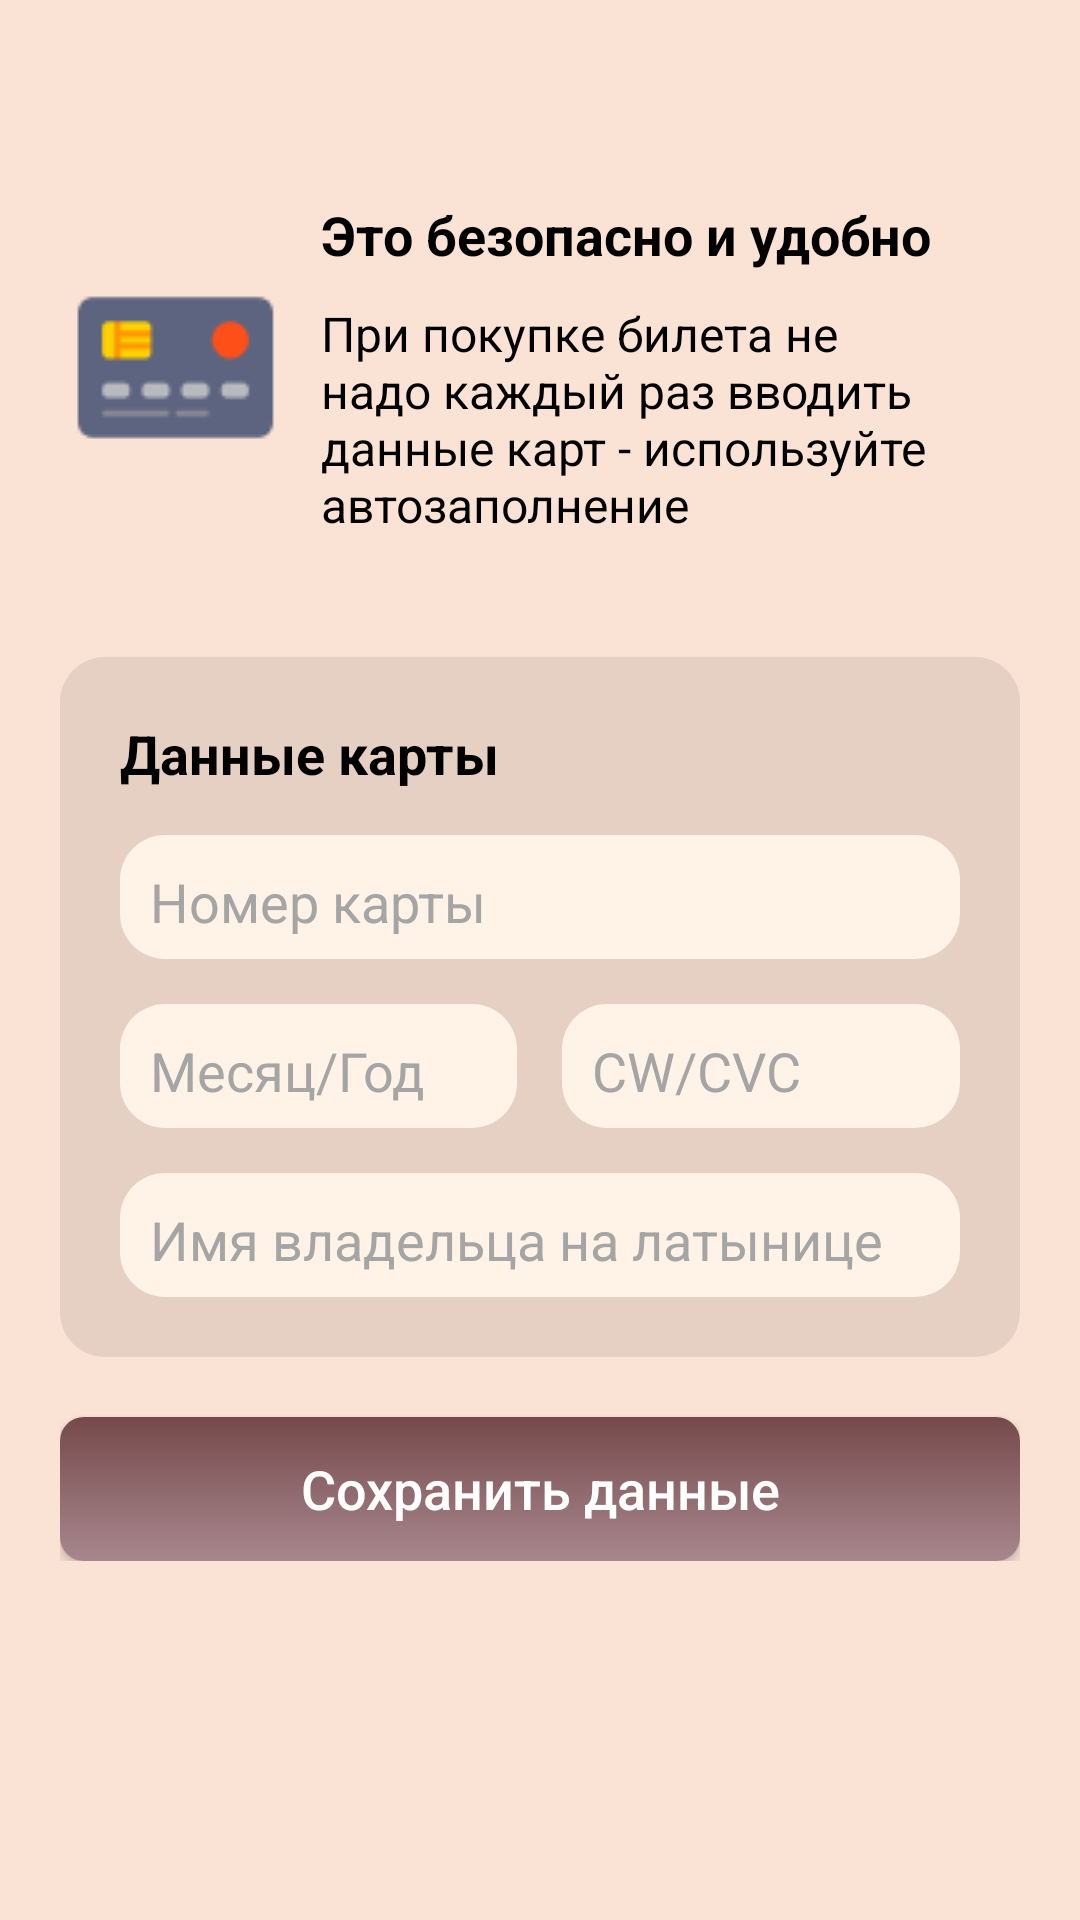

Layout XML and referenced resources for this Android screen:
<!-- AndroidManifest.xml: application theme Theme.Ochy -->
<!-- res/layout/fragment_add_card.xml -->
<?xml version="1.0" encoding="utf-8"?>
<FrameLayout xmlns:android="http://schemas.android.com/apk/res/android"
    xmlns:tools="http://schemas.android.com/tools"
    android:layout_width="match_parent"
    android:layout_height="match_parent"
    android:background="@color/bezh"
    tools:context=".ProfileFragment">


    <LinearLayout
        android:id="@+id/container_toolbar"
        android:layout_width="match_parent"
        android:layout_height="wrap_content"
        android:orientation="vertical">

        <include
            android:id="@+id/toolbar"
            layout="@layout/toolbar" />



    </LinearLayout>

    <ScrollView
        android:layout_width="match_parent"
        android:layout_height="match_parent"
        android:layout_marginTop="?actionBarSize">
        >
        <LinearLayout
            android:layout_width="match_parent"
            android:layout_height="wrap_content"
            android:orientation="vertical"
            android:layout_marginTop="10dp"
            android:layout_marginHorizontal="20dp">

            <LinearLayout
                android:layout_width="match_parent"
                android:layout_height="wrap_content">
                <ImageView
                    android:layout_width="wrap_content"
                    android:layout_height="wrap_content"
                    android:src="@drawable/cardview"
                    android:layout_gravity="center_vertical"
                    />

                <LinearLayout
                    android:layout_width="match_parent"
                    android:layout_height="wrap_content"
                    android:orientation="vertical"
                    android:layout_marginLeft="10dp">
                    <TextView
                        android:layout_width="wrap_content"
                        android:layout_height="wrap_content"
                        android:text="Это безопасно и удобно"
                        android:textColor="@color/black"

                        android:textStyle="bold"

                        android:textSize="18dp"/>

                    <TextView
                        android:layout_width="wrap_content"
                        android:layout_height="wrap_content"
                        android:textColor="@color/black"
                        android:text="@string/cardadd"
                        android:layout_marginTop="10dp"
                        android:gravity="left"
                        android:textAlignment="gravity"
                        android:textSize="16dp"/>
                </LinearLayout>
            </LinearLayout>


            <RelativeLayout
                android:layout_width="wrap_content"
                android:layout_height="wrap_content"
                android:background="@drawable/addcard"

                android:layout_marginTop="40dp">
                <LinearLayout
                    android:layout_width="match_parent"
                    android:layout_height="wrap_content"
                    android:layout_marginHorizontal="20dp"
                    android:layout_marginVertical="20dp"
                    android:orientation="vertical"
                    >

                    <TextView
                        android:layout_width="wrap_content"
                        android:layout_height="wrap_content"
                        android:textColor="@color/black"
                        android:text="Данные карты"
                        android:textSize="18dp"
                        android:textStyle="bold"/>




                    <RelativeLayout
                        android:layout_width="match_parent"
                        android:layout_marginTop="15dp"
                        android:background="@drawable/settings"
                        android:layout_height="wrap_content">
                            <EditText
                                android:id="@+id/cardnum"
                                android:layout_width="match_parent"
                                android:layout_height="wrap_content"
                                android:backgroundTint="#FFF3E8"
                                android:hint="Номер карты"
                                android:inputType="numberSigned"
                                android:textColor="@color/black"
                                android:textColorHint="@color/gray"
                                android:paddingLeft="10dp"
                                android:textSize="18dp" />

                    </RelativeLayout>



                    <LinearLayout
                        android:layout_width="match_parent"
                        android:layout_height="wrap_content"
                        android:layout_marginTop="15dp"
                        android:orientation="horizontal"
                        >

                        <RelativeLayout
                            android:layout_width="0dp"
                            android:layout_weight="0.5"
                            android:background="@drawable/settings"
                            android:layout_height="wrap_content">
                            <EditText
                                android:id="@+id/carddate"
                                android:inputType="number"
                                android:layout_width="match_parent"
                                android:layout_height="wrap_content"
                                android:backgroundTint="#FFF3E8"
                                android:hint="Месяц/Год"
                                android:textColor="@color/black"
                                android:textColorHint="@color/gray"
                                android:paddingLeft="10dp"
                                android:textSize="18dp" />

                        </RelativeLayout>

                        <RelativeLayout
                            android:layout_width="0dp"
                            android:layout_marginLeft="15dp"
                            android:layout_weight="0.5"
                            android:background="@drawable/settings"
                            android:layout_height="wrap_content">
                            <EditText
                                android:id="@+id/cardcvc"
                                android:inputType="numberPassword"
                                android:layout_width="match_parent"
                                android:layout_height="wrap_content"
                                android:backgroundTint="#FFF3E8"
                                android:maxLength="3"
                                android:hint="CW/CVC"
                                android:textColor="@color/black"
                                android:textColorHint="@color/gray"
                                android:paddingLeft="10dp"
                                android:textSize="18dp" />

                        </RelativeLayout>

                    </LinearLayout>


                    <RelativeLayout
                        android:layout_width="match_parent"
                        android:layout_marginTop="15dp"
                        android:background="@drawable/settings"
                        android:layout_height="wrap_content">
                        <EditText
                            android:id="@+id/cardman"
                            android:layout_width="match_parent"
                            android:layout_height="wrap_content"
                            android:backgroundTint="#FFF3E8"
                            android:inputType="text"
                            android:textAllCaps="true"
                            android:hint="Имя владельца на латынице"
                            android:textColor="@color/black"
                            android:textColorHint="@color/gray"
                            android:paddingLeft="10dp"
                            android:textSize="18dp" />

                    </RelativeLayout>
                </LinearLayout>
            </RelativeLayout>

            <androidx.appcompat.widget.AppCompatButton
                android:id="@+id/add"
                android:layout_gravity="center"
                android:layout_marginTop="20dp"
                android:textSize="18dp"
                android:layout_width="match_parent"
                android:layout_height="wrap_content"
                android:paddingHorizontal="40dp"
                android:text="Сохранить данные"
                android:textColor="@color/white"
                android:textAllCaps="false"
                android:background="@drawable/gradient_button"/>
        </LinearLayout>
    </ScrollView>
</FrameLayout>
<!-- res/layout/toolbar.xml (included above) -->
<?xml version="1.0" encoding="utf-8"?>
<androidx.appcompat.widget.Toolbar xmlns:android="http://schemas.android.com/apk/res/android"
    xmlns:local="http://schemas.android.com/apk/res-auto"
    android:id="@+id/toolbar"
    android:layout_width="match_parent"
    android:layout_height="wrap_content"
    android:minHeight="?attr/actionBarSize"
    android:background="@color/bezh"
    local:titleTextColor="@color/black"
    local:subtitleTextColor="@color/black"
    local:theme="@style/ThemeOverlay.AppCompat.Dark.ActionBar"
    local:popupTheme="@style/ThemeOverlay.AppCompat.Light" />
<!-- resources referenced by this layout -->
<resources>
  <color name="bezh">#FAE3D5</color>
  <color name="black">#FF000000</color>
  <color name="gray">#A5A5A5</color>
  <color name="white">#FFFFFFFF</color>
  <!-- drawable addcard (drawable) -->
  <?xml version="1.0" encoding="utf-8"?>
  <shape xmlns:android="http://schemas.android.com/apk/res/android" android:shape="rectangle">
      <corners android:radius="15dp"/>
      <solid android:color="#E6D0C3"/>
  </shape>
  <!-- drawable cardview: png bitmap (drawable, 1465 bytes) -->
  <!-- drawable gradient_button (drawable) -->
  <?xml version="1.0" encoding="utf-8"?>
  <shape xmlns:android="http://schemas.android.com/apk/res/android" android:shape="rectangle" >
      <gradient android:angle="270"
          android:startColor="#FF764A4B"
          android:endColor="#FFA7878E"
          />
      <corners android:radius="8dp"/>
  </shape>
  <!-- drawable settings (drawable) -->
  <?xml version="1.0" encoding="utf-8"?>
  <shape xmlns:android="http://schemas.android.com/apk/res/android" android:shape="rectangle">
      <corners android:radius="15dp"/>
      <solid android:color="#FFF3E8"/>
  </shape>
  <string name="cardadd">При покупке билета не надо каждый раз вводить данные карт - используйте автозаполнение</string>
  <style name="Theme.Ochy" parent="Theme.AppCompat.Light.NoActionBar">
          
          <item name="colorPrimary">@color/bezh</item>
          <item name="colorPrimaryVariant">@color/purple_700</item>
          <item name="colorOnPrimary">@color/white</item>
          
          <item name="colorSecondary">@color/teal_200</item>
          <item name="colorSecondaryVariant">@color/teal_700</item>
          <item name="colorOnSecondary">@color/black</item>
          
          <item name="android:statusBarColor">@color/bezh</item>
          
          <item name="bgc">@color/white</item>
          <item name="hint_color">@color/gray</item>
          <item name="tC">@color/black</item>
          <item name="acc">#818181</item>
  
          <item name="ThemeColorMain">@color/green</item>
          <item name="dividerColorTheme">@color/dark_gray</item>
          <item name="posts_color">@color/white</item>
  
      </style>
  <color name="purple_700">#FF3700B3</color>
  <color name="teal_200">#FF03DAC5</color>
  <color name="teal_700">#FF018786</color>
  <color name="green">#5CA339</color>
  <color name="dark_gray">#cbcbcb</color>
</resources>
